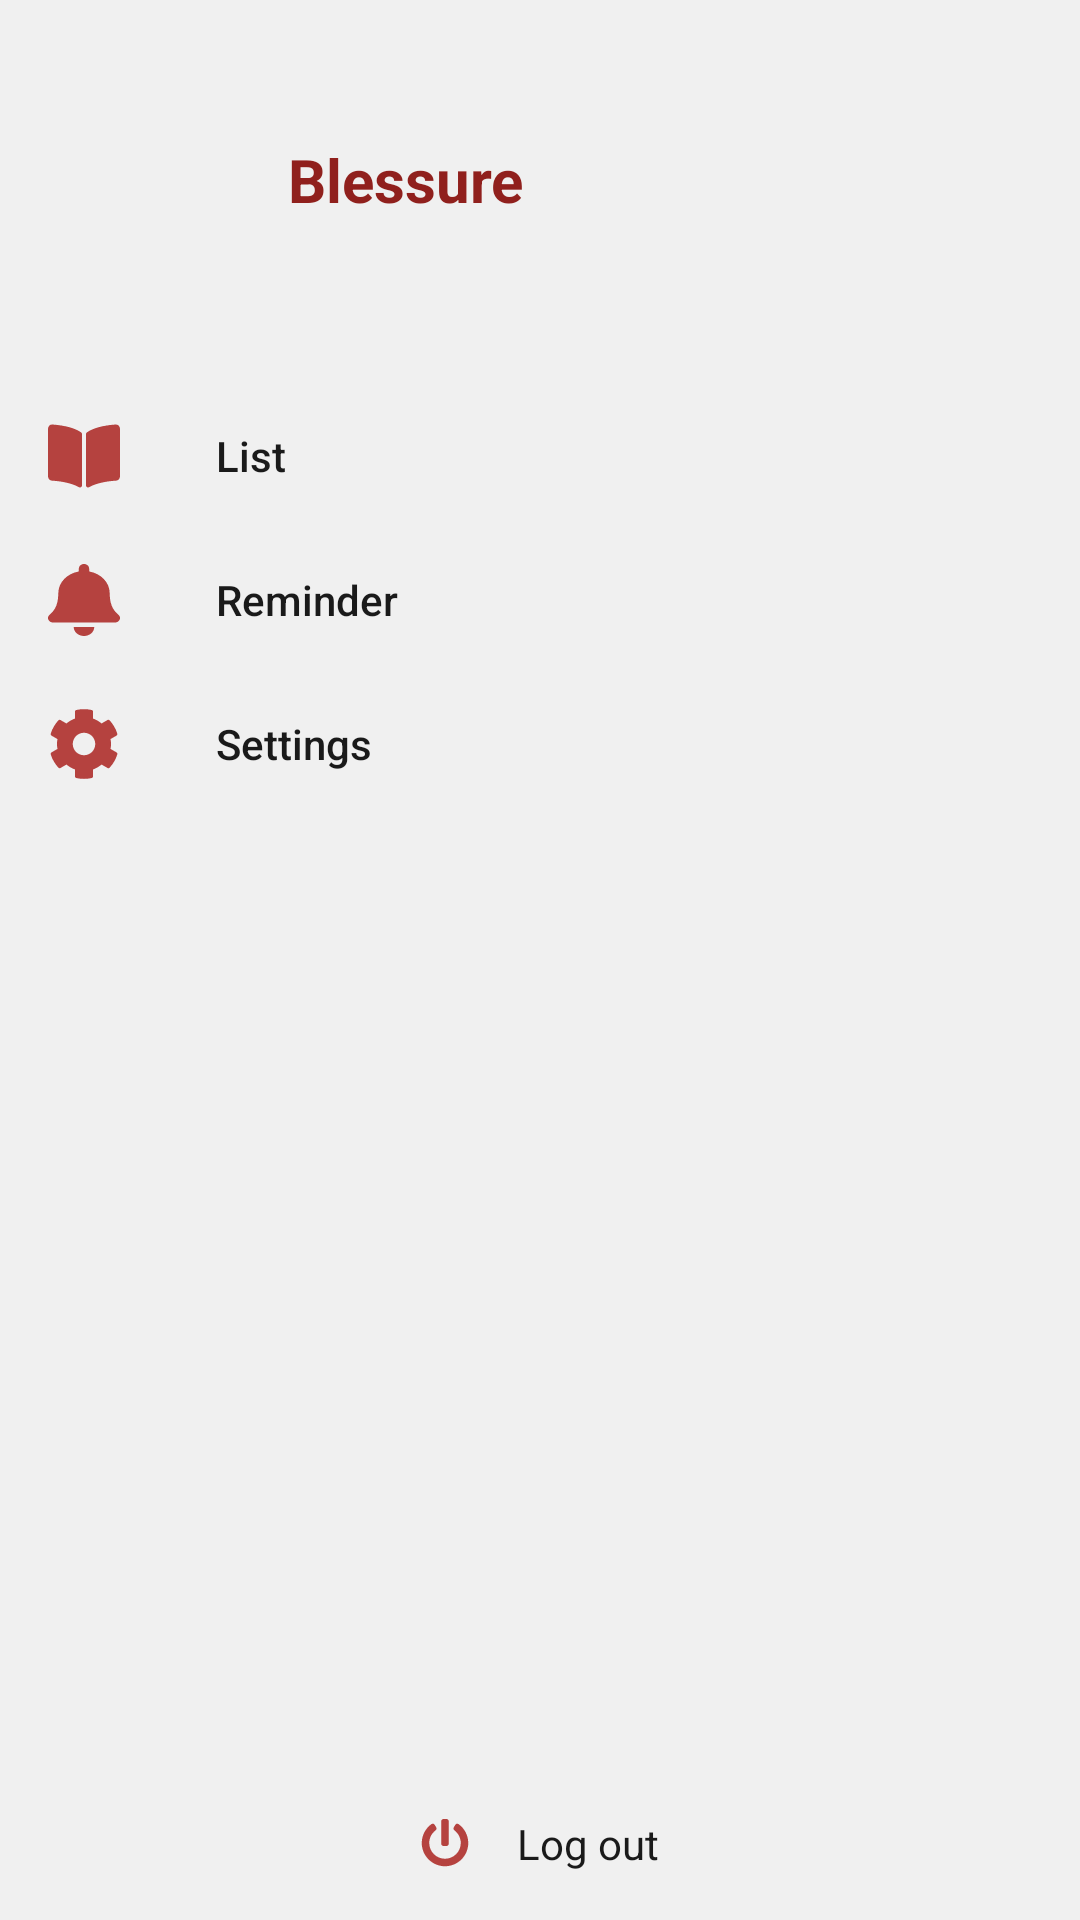

Android layout source for this screen:
<!-- AndroidManifest.xml: application theme BlessureTheme -->
<!-- res/layout/navigation_view.xml -->
<?xml version="1.0" encoding="utf-8"?>
<com.google.android.material.navigation.NavigationView xmlns:android="http://schemas.android.com/apk/res/android"
    xmlns:app="http://schemas.android.com/apk/res-auto"
    android:id="@+id/navigationView"
    android:layout_width="280dp"
    android:layout_height="match_parent"
    android:layout_gravity="start"
    android:background="@color/colorLightGrey"
    app:theme="@style/SidebarStyle"
    app:headerLayout="@layout/navigation_header_view"
    app:menu="@menu/menu_main">
    <LinearLayout
        android:id="@+id/nav_logout"
        android:layout_width="match_parent"
        android:layout_height="wrap_content"
        android:layout_gravity="bottom"
        android:gravity="center"
        android:orientation="horizontal"
        android:padding="16dp">

        <ImageView
            android:layout_width="16dp"
            android:layout_height="16dp"
            android:src="@drawable/ic_power_off"
            app:tint="@color/colorAccent"/>
        <TextView
            android:layout_width="wrap_content"
            android:layout_height="wrap_content"
            android:layout_marginStart="16dp"
            android:gravity="center"
            android:textColor="@color/colorDarkGrey"
            android:text="Log out" />
    </LinearLayout>
</com.google.android.material.navigation.NavigationView>
<!-- res/layout/navigation_header_view.xml (included above) -->
<?xml version="1.0" encoding="utf-8"?>
<LinearLayout xmlns:android="http://schemas.android.com/apk/res/android"
    android:id="@+id/nav_header"
    android:layout_width="match_parent"
    android:layout_height="120dp"
    android:gravity="bottom"
    android:orientation="horizontal"
    android:padding="16dp"
    android:theme="@style/ThemeOverlay.AppCompat.Dark">

    <ImageView
        android:id="@+id/nav_header_imageView"
        android:layout_gravity="center"
        android:layout_width="64dp"
        android:layout_height="64dp" />

    <TextView
        android:id="@+id/nav_header_textView"
        android:layout_gravity="center"
        android:layout_width="match_parent"
        android:layout_height="wrap_content"
        android:paddingStart="@dimen/marginM"
        android:textSize="@dimen/textSizeL"
        android:text="@string/app_name"
        android:textColor="@color/colorPrimary"
        android:textStyle="bold" />
</LinearLayout>
<!-- resources referenced by this layout -->
<resources>
  <color name="colorAccent">#B5423F</color>
  <color name="colorDarkGrey">#1A1A1A</color>
  <color name="colorLightGrey">#F0F0F0</color>
  <color name="colorPrimary">#90201D</color>
  <dimen name="marginM">16dp</dimen>
  <dimen name="textSizeL">20sp</dimen>
  <!-- drawable ic_power_off (drawable) -->
  <vector xmlns:android="http://schemas.android.com/apk/res/android"
      android:width="512dp"
      android:height="512dp"
      android:viewportWidth="512"
      android:viewportHeight="512">
    <path
        android:pathData="M400,54.1c63,45 104,118.6 104,201.9 0,136.8 -110.8,247.7 -247.5,248C120,504.3 8.2,393 8,256.4 7.9,173.1 48.9,99.3 111.8,54.2c11.7,-8.3 28,-4.8 35,7.7L162.6,90c5.9,10.5 3.1,23.8 -6.6,31 -41.5,30.8 -68,79.6 -68,134.9 -0.1,92.3 74.5,168.1 168,168.1 91.6,0 168.6,-74.2 168,-169.1 -0.3,-51.8 -24.7,-101.8 -68.1,-134 -9.7,-7.2 -12.4,-20.5 -6.5,-30.9l15.8,-28.1c7,-12.4 23.2,-16.1 34.8,-7.8zM296,264V24c0,-13.3 -10.7,-24 -24,-24h-32c-13.3,0 -24,10.7 -24,24v240c0,13.3 10.7,24 24,24h32c13.3,0 24,-10.7 24,-24z"
        android:fillColor="@android:color/white"/>
  </vector>
  <string name="app_name">Blessure</string>
  <style name="SidebarStyle" parent="ThemeOverlay.AppCompat.Dark.ActionBar">
          <item name="android:drawableTint">@color/colorAccent</item>
          <item name="android:textColorPrimary">@color/colorDarkGrey</item>
      </style>
  <style name="BlessureTheme" parent="Theme.AppCompat.Light.NoActionBar">
          <item name="colorPrimary">@color/colorPrimary</item>
          <item name="colorPrimaryDark">@color/colorPrimaryDark</item>
          <item name="colorAccent">@color/colorAccent</item>
      </style>
  <color name="colorPrimaryDark">#670705</color>
</resources>
